Dataset: Banana Disease Recognition (GitHub, kavitha-35/Banana-Leaf-Disease-Detection). Classes: banana black sigatoka disease, banana bract mosaic virus disease, banana healthy leaf, banana insect pest disease, banana moko disease, banana panama disease, banana yellow sigatoka disease.

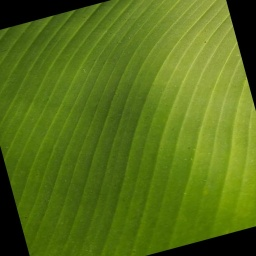
Label: banana healthy leaf

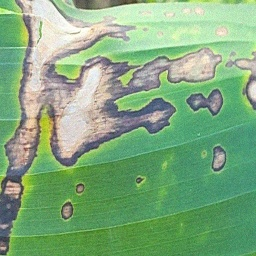
Label: banana black sigatoka disease

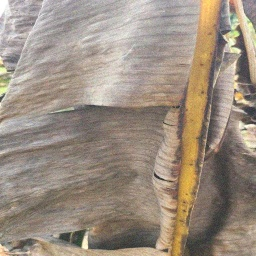
Label: banana moko disease

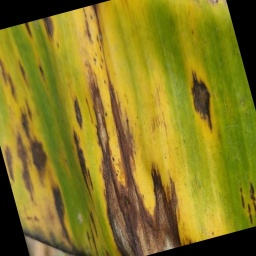
Label: banana yellow sigatoka disease

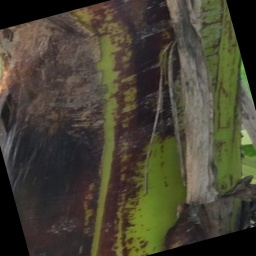
Label: banana bract mosaic virus disease

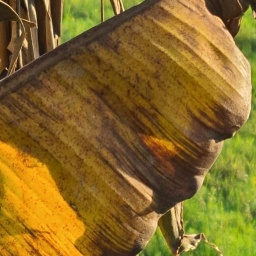
Label: banana panama disease
